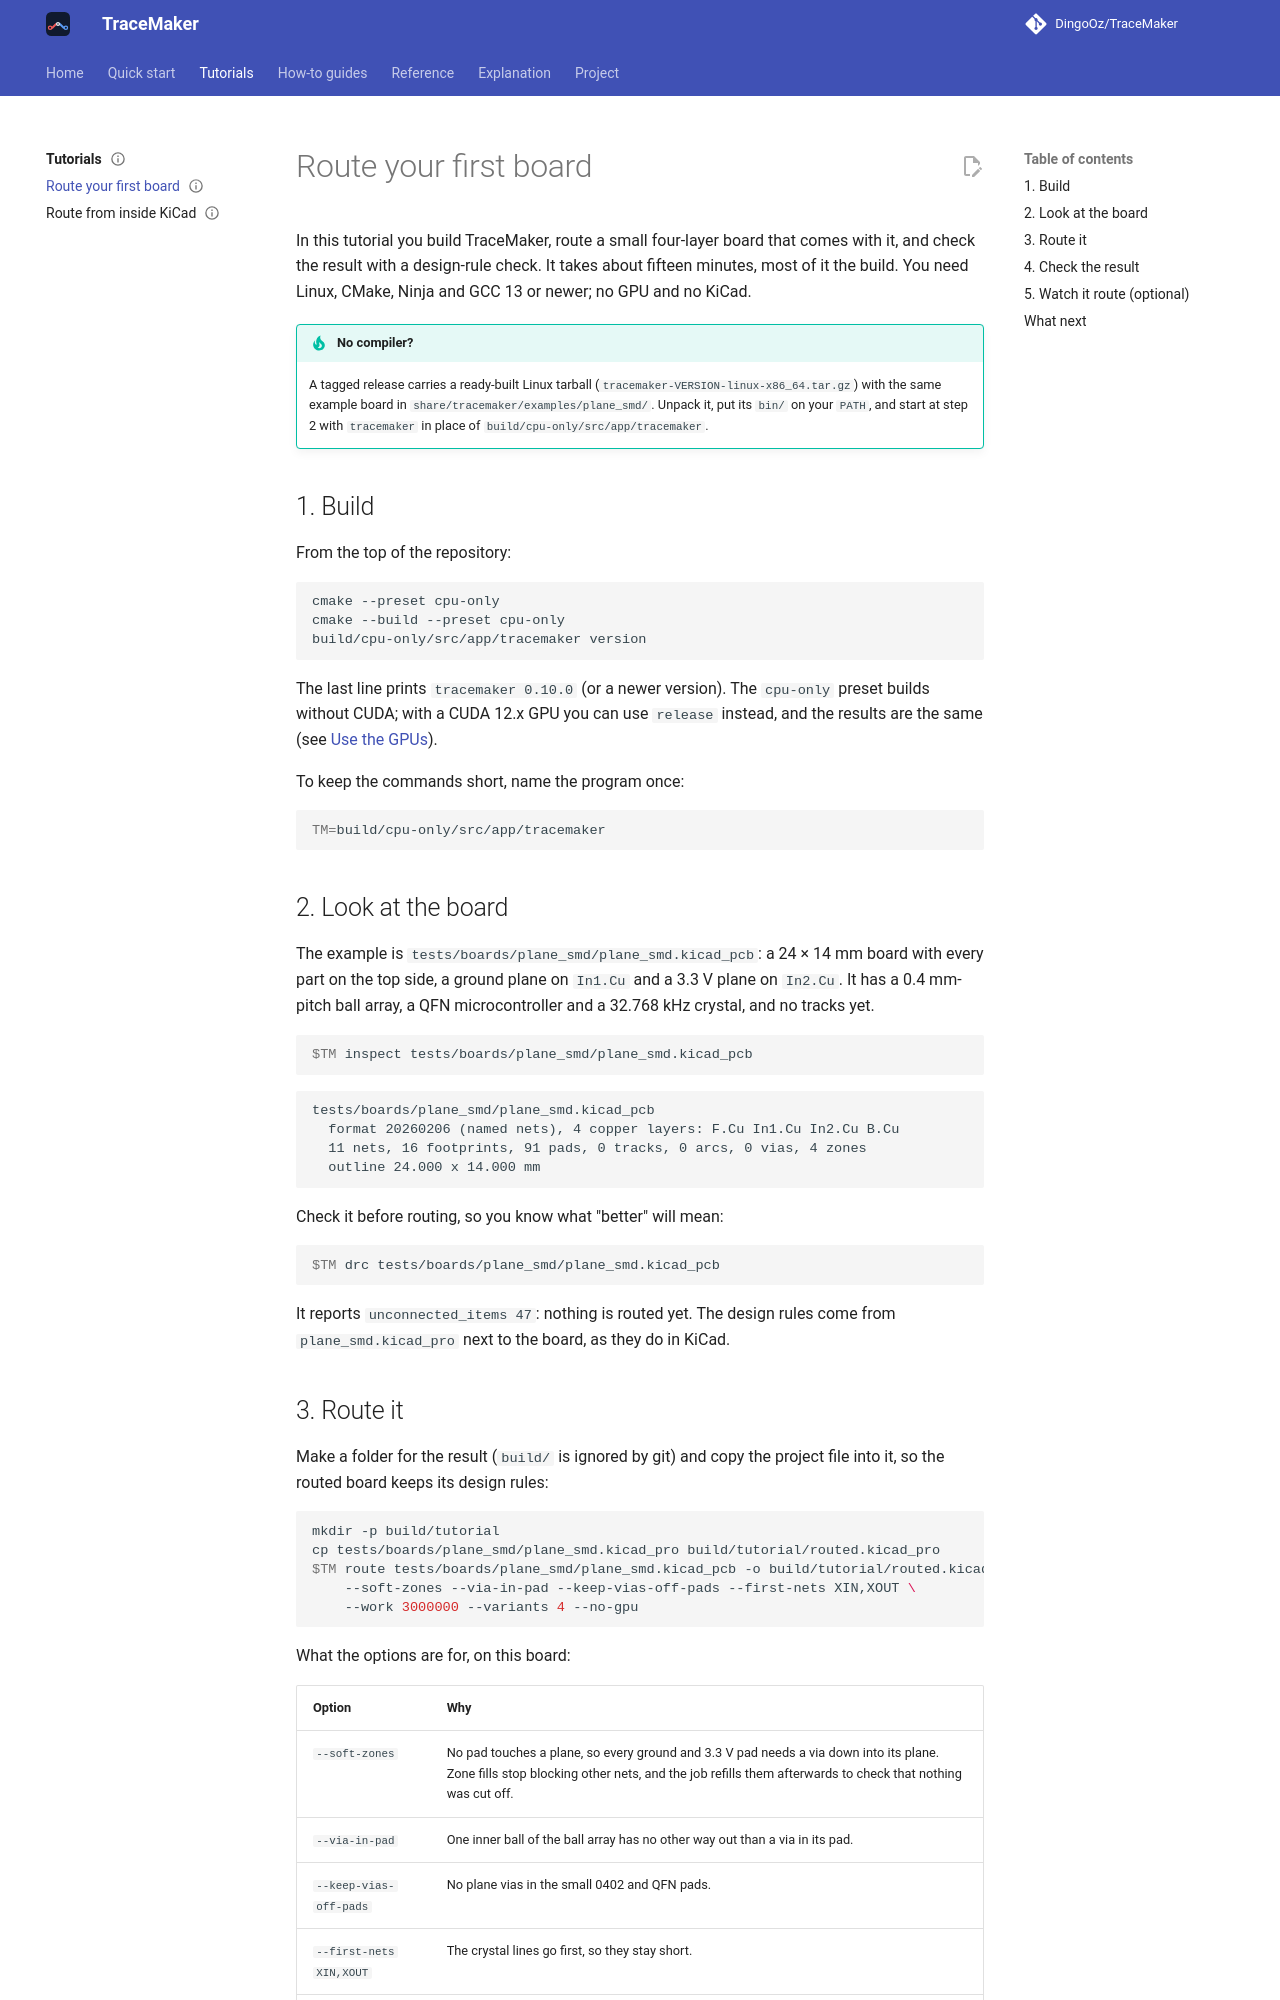

repository: DingoOz/TraceMaker · page: dev/tutorials/first-board/index.html · generator: mkdocs

---
status: current
code: [src/app, tests/boards/plane_smd]
---

# Route your first board

In this tutorial you build TraceMaker, route a small four-layer board that comes with it, and check the result with a
design-rule check. It takes about fifteen minutes, most of it the build. You need Linux, CMake, Ninja and GCC 13 or
newer; no GPU and no KiCad.

!!! tip "No compiler?"
    A tagged release carries a ready-built Linux tarball (`tracemaker-VERSION-linux-x86_64.tar.gz`) with the same
    example board in `share/tracemaker/examples/plane_smd/`. Unpack it, put its `bin/` on your `PATH`, and start at
    step 2 with `tracemaker` in place of `build/cpu-only/src/app/tracemaker`.

## 1. Build

From the top of the repository:

```bash
cmake --preset cpu-only
cmake --build --preset cpu-only
build/cpu-only/src/app/tracemaker version
```

The last line prints `tracemaker 0.10.0` (or a newer version). The `cpu-only` preset builds without CUDA; with a
CUDA 12.x GPU you can use `release` instead, and the results are the same (see
[Use the GPUs](../how-to/gpu.md)).

To keep the commands short, name the program once:

```bash
TM=build/cpu-only/src/app/tracemaker
```

## 2. Look at the board

The example is `tests/boards/plane_smd/plane_smd.kicad_pcb`: a 24 × 14 mm board with every part on the top side, a
ground plane on `In1.Cu` and a 3.3 V plane on `In2.Cu`. It has a 0.4 mm-pitch ball array, a QFN microcontroller and a
32.768 kHz crystal, and no tracks yet.

```bash
$TM inspect tests/boards/plane_smd/plane_smd.kicad_pcb
```

```text
tests/boards/plane_smd/plane_smd.kicad_pcb
  format 20260206 (named nets), 4 copper layers: F.Cu In1.Cu In2.Cu B.Cu
  11 nets, 16 footprints, 91 pads, 0 tracks, 0 arcs, 0 vias, 4 zones
  outline 24.000 x 14.000 mm
```

Check it before routing, so you know what "better" will mean:

```bash
$TM drc tests/boards/plane_smd/plane_smd.kicad_pcb
```

It reports `unconnected_items 47`: nothing is routed yet. The design rules come from `plane_smd.kicad_pro` next to
the board, as they do in KiCad.
